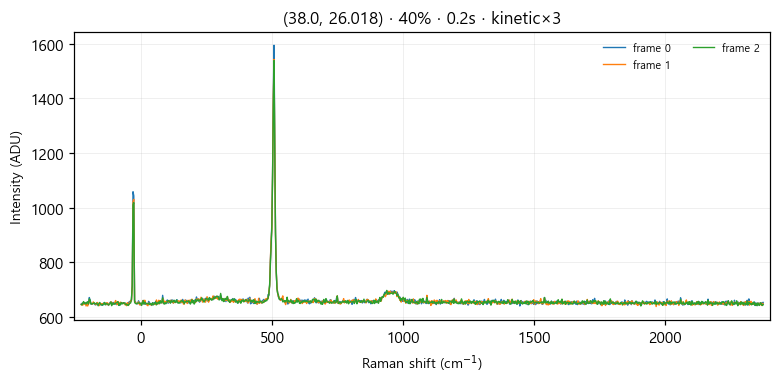

Source data for this figure (header and first rows):
# laser_power_pct, 40
# exposure_time, 0.2
# mode, kinetic
frame_index, pixel, intensity
0, 0, 647
0, 1, 650
0, 2, 649
0, 3, 648
0, 4, 652
0, 5, 651
0, 6, 651
0, 7, 648
0, 8, 655
0, 9, 649
0, 10, 671
0, 11, 661
0, 12, 648
0, 13, 646
0, 14, 648
0, 15, 651
0, 16, 650
0, 17, 645
0, 18, 644
0, 19, 646
0, 20, 650
0, 21, 649
0, 22, 644
0, 23, 643
0, 24, 646
0, 25, 647
0, 26, 643
0, 27, 643
0, 28, 651
0, 29, 652
0, 30, 646
0, 31, 651
0, 32, 645
0, 33, 649
0, 34, 642
0, 35, 648
0, 36, 653
0, 37, 655
0, 38, 653
0, 39, 646
0, 40, 653
0, 41, 646
0, 42, 651
0, 43, 648
0, 44, 645
0, 45, 650
0, 46, 651
0, 47, 652
0, 48, 642
0, 49, 651
0, 50, 648
0, 51, 651
0, 52, 652
0, 53, 652
0, 54, 650
0, 55, 651
0, 56, 647
... 3,015 more rows
